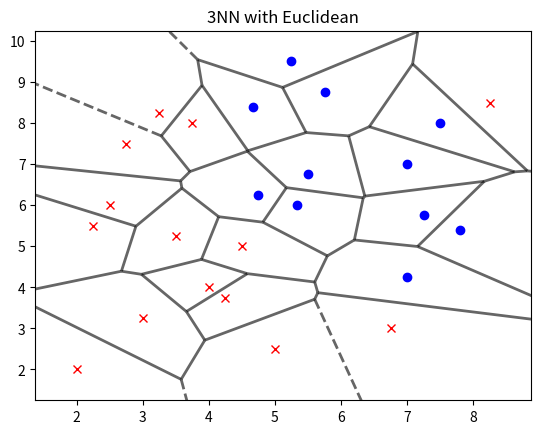
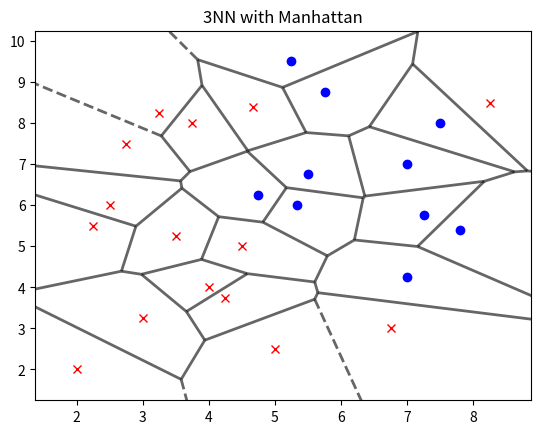
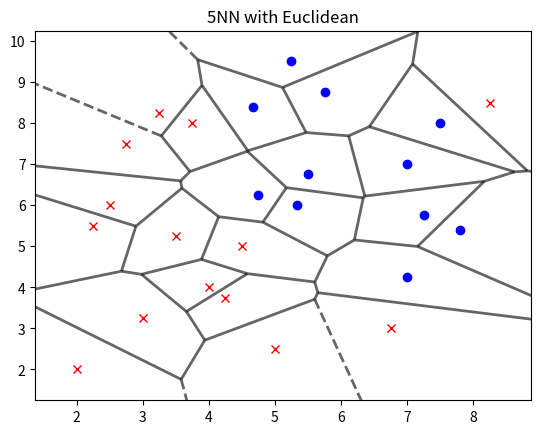
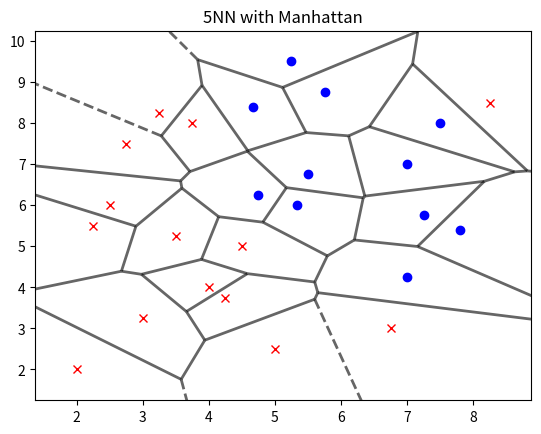

Write the Python code that produced these figures, in order.
# -*- coding: utf-8 -*-
"""
Created on Fri Nov 19 23:51:46 2021
[redacted]
"""

'''
11월20일 03시48분
1. Testset에서 classification후에 Dataset으로 추가하는 더 좋은 방법 생각하기 (지금방법 너무 구림)
2. Voronoi tessellation 만약 각각 출력한다면 그 방법 생각하기 -> 아마 main에서 append 직전에 출력?
3. 보고서 작성시 각각의 문제를 section화 하는데 코드가 총 5개로 나눠져야하는지? -> 1,2번 메모 해결 -> ★★google doc 질문하기 ★★


11월30일 21시56분
1. voronoi tessellation은 총 4개 출력 -> 이때 각각의 KNN 시행결과의 차이점을 분석, 기술
2. ★★★scater plot에서 각각의 class마다 marker가 다르게 표시되는 방법 찾아서 구현 ★★★ -> 주석형식으로 출력하는것으로 대체 
'''
import numpy as np
import matplotlib.pyplot as plt
from scipy.spatial import Voronoi, voronoi_plot_2d

def Calculate_Distance_Eucildean(row1, row2): #row1은 전체 data set, row2는 test할 data set을 받아서 거리측정하는 def
    DistanceOfEuclidean = [0]*len(row1)
    for i in range(len(row1)):
        DistanceOfEuclidean[i]=((row1[i][0]-row2[0][0])**2 + (row1[i][1]-row2[0][1])**2)**0.5
    return DistanceOfEuclidean

def Calculate_Distance_Manhattan(row1, row2): #row1은 전체 data set, row2는 test할 data set을 받아서 거리측정하는 def
    DistanceOfManhattan = [0]*len(row1)
    for i in range(len(row1)):
        DistanceOfManhattan[i]= abs(row1[i][0] - row2[0][0])+abs(row1[i][1]- row2[0][1])
    return DistanceOfManhattan

def K_Nearest_Neighbor(data, test, k, D): #data는 전체 DataSet, test는 TestSet, D는 어떤 distance측정방법을 사용할 것인지?
    if(D=='E'): #Eucilidean 방법 사용시의 if
        distance_set=Calculate_Distance_Eucildean(data,test) #distance 측정을 해서 distance_set에 save
        NewDataSet=[] #distance들을 저장할 배열 선언
        for i in range(len(data)):
            NewDataSet.append([0 for j in range(2)])
        for i in range(len(data)): #test와의 distance와 그때의 result값 (Draft값)을 저장 
            NewDataSet[i][0]=distance_set[i]
            NewDataSet[i][1]=data[i][2]

        NewDataSet.sort() #distance가 짧은 순으로 배열을 정렬 
        print(k,"- Nearest Neighbor distance And Result (Use of Eucilidean distance)")
        for i in range(k):
            print(NewDataSet[i]) #distance가 짧은 순으로 정렬된 배열을 K개 만큼 출력 
        return NewDataSet
    
    elif(D=="M"):#Manhattan 방법 사용시의 if
        distance_set=Calculate_Distance_Manhattan(data,test) #distance 측정을 해서 distance_set에 save
        NewDataSet=[] #distance들을 저장할 배열 선언
        for i in range(len(data)):
            NewDataSet.append([0 for j in range(2)])
        for i in range(len(data)): #test와의 distance와 그때의 result값 (Draft값)을 저장 
            NewDataSet[i][0]=distance_set[i]
            NewDataSet[i][1]=data[i][2]

        NewDataSet.sort() #distance가 짧은 순으로 배열을 정렬 
        print(k,"- Nearest Neighbor distance And Result (Use of Manhattan distance)")
        for i in range(k):
            print(NewDataSet[i]) #distance가 짧은 순으로 정렬된 배열을 K개 만큼 출력 
        return NewDataSet

def Show_Result(distance_set, k): #실제 결과를 보여주는 def
    count=0 #classification 결과가 1일때 저장할 변수  
    result=2 #최종 결과 (Draft)를 0또는 1로 저장하기 위해 2로 초기화 
    for i in range(k):
        if(distance_set[i][1]==1):
            count+=1
    if(count>int(k/2)): #전체 count 수 중에서 과반수 이상일 경우(K개로 추출했을때 K의 과반수)
        #print("This requirement's classification is Yes(True)\n")
        result=1 #결과값 1저장 
        return result
    else:
        #print("This requirement's classification is No(Flase)\n")
        result=0 #결과값 0저장 
        return result
    
def Print_Voronoi(DataSet,K,distance):
    D=np.array(DataSet)
    x1=np.array(D[:,0])
    x2=np.array(D[:,1])
    y=np.array(D[:,2])
    points=np.delete(DataSet,2,axis=1)
    vor = Voronoi(points)   
    voronoi_plot_2d(vor, show_vertices=False, line_width=2, line_alpha=0.6, point_size=2)
    if(K==3 and distance =="E"):
        qtitle = "3NN with Euclidean"
    elif(K==3 and distance == "M"):
        qtitle = "3NN with Manhattan"
    elif(K==5 and distance == "E"):
        qtitle = "5NN with Euclidean"
    elif(K==5 and distance == "M"):
        qtitle = "5NN with Manhattan"
    plt.title(qtitle)
    for i in range(len(y)):
        if y[i] == 1:
            plt.plot(x1[i],x2[i],'ob')
        elif y[i] == 0:
            plt.plot(x1[i],x2[i],'xr')
    plt.show()

def Show_KNN(k,D):
    DataSet=[  #초기 DataSet
    [2.50, 6.00, 0],[3.75, 8.00, 0],[2.25, 5.50, 0],[3.25, 8.25, 0],
    [2.75, 7.50, 0],[4.50, 5.00, 0],[3.50, 5.25, 0],[3.00, 3.25, 0],
    [4.00, 4.00, 0],[4.25, 3.75, 0],[2.00, 2.00, 0],[5.00, 2.50, 0],
    [8.25, 8.50, 0],[5.75, 8.75, 1],[4.75, 6.25, 1],[5.50, 6.75, 1],
    [5.25, 9.50, 1],[7.00, 4.25, 1],[7.50, 8.0, 1],[7.25, 5.75, 1]
    ]

    TestSet=[[6.75, 3],[5.34, 6.0],[4.67,8.4],[7.0,7.0],[7.8,5.4]] #Test할 TestSet들 (classification 후에 DataSet에 추가될 예정)
    for i in range(5):
        Q=K_Nearest_Neighbor(DataSet, [TestSet[i]],k,D)
        if(Show_Result(Q, k)==1):
            if(i==0): #i번째 순서에 맞게 DataSet에 추가 
                DataSet.append([6.75, 3,1])
            elif(i==1):
                DataSet.append([5.34, 6.0,1])
            elif(i==2):
                DataSet.append([4.67, 8.4,1])
            elif(i==3):
                DataSet.append([7.0, 7.0,1])
            elif(i==4):
                DataSet.append([7.8, 5.4,1])
            print(TestSet[i],"'s classification is Yes(True) \n")
        elif(Show_Result(Q, k)==0):
            if(i==0): #i번째 순서에 맞게 DataSet에 추가 
                DataSet.append([6.75, 3,0])
            elif(i==1):
                DataSet.append([5.34, 6.0,0])
            elif(i==2):
                DataSet.append([4.67, 8.4,0])
            elif(i==3):
                DataSet.append([7.0, 7.0,0])
            elif(i==4):
                DataSet.append([7.8, 5.4,0])
            print(TestSet[i],"'s classification is No(False) \n")
    #print(k,"- NN(with",D,") classfications's DataSet is ",DataSet)
    Print_Voronoi(DataSet,k,D)

Show_KNN(3,"E")
Show_KNN(3,"M")
Show_KNN(5,"E")
Show_KNN(5,"M")


    
    
    